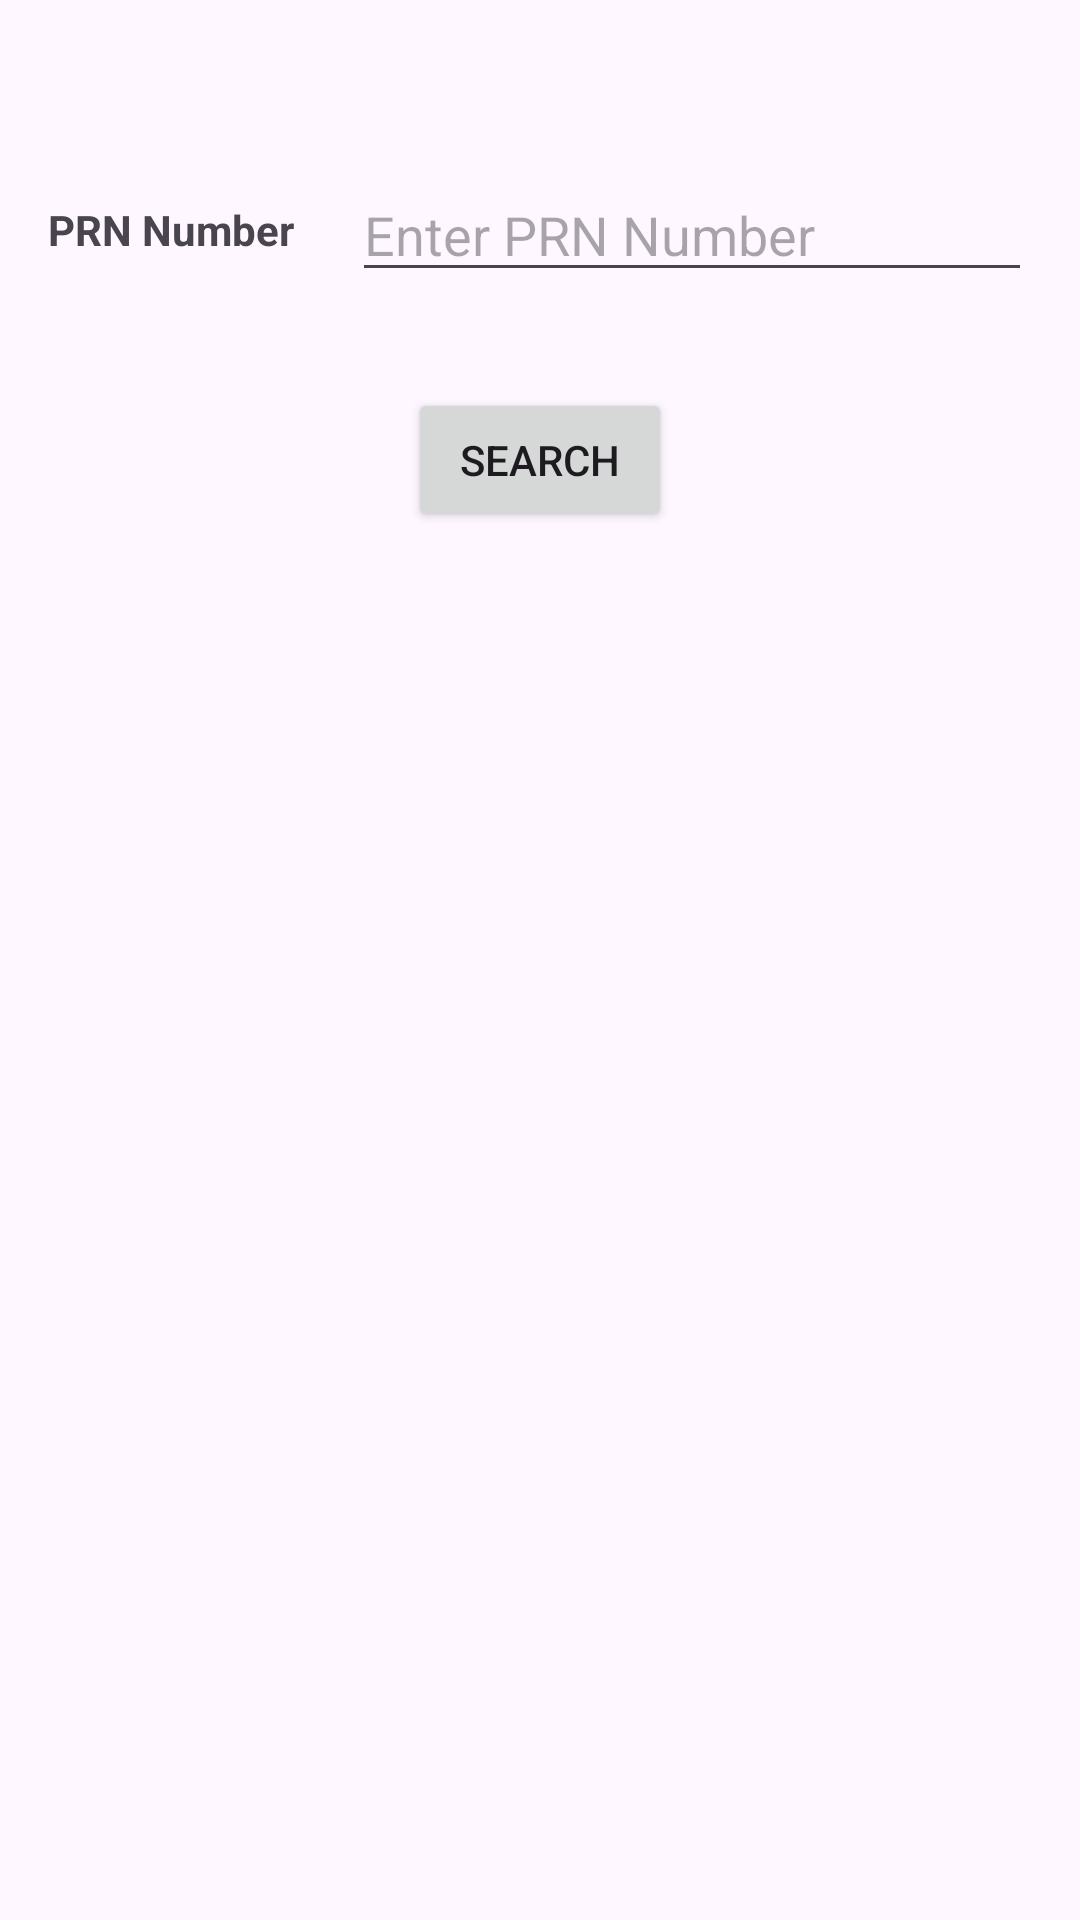

Layout XML and referenced resources for this Android screen:
<!-- AndroidManifest.xml: application theme Theme.PrnApp2024V2 -->
<!-- res/layout/activity_main12.xml -->
<?xml version="1.0" encoding="utf-8"?>
<androidx.constraintlayout.widget.ConstraintLayout xmlns:android="http://schemas.android.com/apk/res/android"
    xmlns:app="http://schemas.android.com/apk/res-auto"
    xmlns:tools="http://schemas.android.com/tools"
    android:id="@+id/main"
    android:layout_width="match_parent"
    android:layout_height="match_parent"
    tools:context=".MainActivity12">

    <TextView
        android:id="@+id/showUserNameActivityTwelveTextView"
        android:layout_width="wrap_content"
        android:layout_height="wrap_content"
        android:layout_marginTop="16dp"
        android:textStyle="bold"
        app:layout_constraintEnd_toEndOf="parent"
        app:layout_constraintStart_toStartOf="parent"
        app:layout_constraintTop_toTopOf="parent" />

    
    <TextView
        android:id="@+id/prnNumberTextView"
        android:layout_width="wrap_content"
        android:layout_height="wrap_content"
        android:layout_marginStart="16dp"
        android:layout_marginTop="32dp"
        android:layout_marginBottom="8dp"
        android:text="@string/prn_number"
        android:textStyle="bold"
        app:layout_constraintStart_toStartOf="parent"
        app:layout_constraintTop_toBottomOf="@id/showUserNameActivityTwelveTextView" />

    
    <EditText
        android:id="@+id/editTextPRN"
        android:layout_width="0dp"
        android:layout_height="wrap_content"
        android:layout_marginStart="16dp"
        android:layout_marginEnd="16dp"
        android:hint="@string/enter_prn_number"
        app:layout_constraintBottom_toBottomOf="@id/prnNumberTextView"
        app:layout_constraintEnd_toEndOf="parent"
        app:layout_constraintStart_toEndOf="@id/prnNumberTextView"
        app:layout_constraintTop_toTopOf="@id/prnNumberTextView" />

    <Button
        android:id="@+id/searchPRNButton"
        android:layout_width="wrap_content"
        android:layout_height="wrap_content"
        android:layout_marginTop="32dp"
        android:text="@string/search"
        app:layout_constraintEnd_toEndOf="parent"
        app:layout_constraintStart_toStartOf="parent"
        app:layout_constraintTop_toBottomOf="@id/editTextPRN" />

    
    
    <androidx.constraintlayout.widget.ConstraintLayout
        android:id="@+id/detailsContainer"
        android:layout_width="0dp"
        android:layout_height="wrap_content"
        android:layout_marginTop="32dp"
        android:visibility="gone"
        app:layout_constraintEnd_toEndOf="parent"
        app:layout_constraintStart_toStartOf="parent"
        app:layout_constraintTop_toBottomOf="@id/searchPRNButton">

        
        <TextView
            android:id="@+id/prnNumberTextViewShow"
            android:layout_width="wrap_content"
            android:layout_height="wrap_content"
            android:layout_marginStart="16dp"
            android:layout_marginTop="16dp"
            android:text="PRN No:"
            android:textStyle="bold"
            app:layout_constraintStart_toStartOf="parent"
            app:layout_constraintTop_toTopOf="parent" />

        <TextView
            android:id="@+id/prnNumberTextViewShowValue"
            android:layout_width="wrap_content"
            android:layout_height="wrap_content"
            android:layout_marginEnd="16dp"
            android:text="--"
            app:layout_constraintEnd_toEndOf="parent"
            app:layout_constraintStart_toEndOf="@id/prnNumberTextViewShow"
            app:layout_constraintTop_toTopOf="@id/prnNumberTextViewShow" />

        
        <TextView
            android:id="@+id/prnDateTextView"
            android:layout_width="wrap_content"
            android:layout_height="wrap_content"
            android:layout_marginStart="16dp"
            android:layout_marginTop="16dp"
            android:text="PRN Date:"
            android:textStyle="bold"
            app:layout_constraintStart_toStartOf="parent"
            app:layout_constraintTop_toBottomOf="@id/prnNumberTextViewShow" />

        <TextView
            android:id="@+id/prnDateTextViewShow"
            android:layout_width="wrap_content"
            android:layout_height="wrap_content"
            android:layout_marginTop="16dp"
            android:layout_marginEnd="16dp"
            android:text="--"
            app:layout_constraintEnd_toEndOf="parent"
            app:layout_constraintStart_toEndOf="@id/prnDateTextView"
            app:layout_constraintTop_toBottomOf="@id/prnNumberTextViewShow" />

        
        <TextView
            android:id="@+id/vehicleNoTextView"
            android:layout_width="wrap_content"
            android:layout_height="wrap_content"
            android:layout_marginStart="16dp"
            android:layout_marginTop="16dp"
            android:text="Vehicle No:"
            android:textStyle="bold"
            app:layout_constraintStart_toStartOf="parent"
            app:layout_constraintTop_toBottomOf="@id/prnDateTextView" />

        <TextView
            android:id="@+id/vehicleNoTextViewShow"
            android:layout_width="wrap_content"
            android:layout_height="wrap_content"
            android:layout_marginTop="16dp"
            android:layout_marginEnd="16dp"
            android:text="--"
            app:layout_constraintEnd_toEndOf="parent"
            app:layout_constraintStart_toEndOf="@id/vehicleNoTextView"
            app:layout_constraintTop_toBottomOf="@id/prnDateTextView" />

        
        <TextView
            android:id="@+id/godownTextView"
            android:layout_width="wrap_content"
            android:layout_height="wrap_content"
            android:layout_marginStart="16dp"
            android:layout_marginTop="16dp"
            android:text="Godown:"
            android:textStyle="bold"
            app:layout_constraintStart_toStartOf="parent"
            app:layout_constraintTop_toBottomOf="@id/vehicleNoTextView" />

        
        <TextView
            android:id="@+id/godownTextViewShow"
            android:layout_width="wrap_content"
            android:layout_height="wrap_content"
            android:layout_marginTop="16dp"
            android:layout_marginEnd="16dp"
            android:text="--"
            app:layout_constraintEnd_toEndOf="parent"
            app:layout_constraintStart_toEndOf="@id/godownTextView"
            app:layout_constraintTop_toBottomOf="@id/vehicleNoTextView" />

        <TextView
            android:id="@+id/reasonTextView"
            android:layout_width="wrap_content"
            android:layout_height="wrap_content"
            android:layout_marginStart="16dp"
            android:layout_marginTop="16dp"
            android:text="Reason:"
            android:textStyle="bold"
            app:layout_constraintStart_toStartOf="parent"
            app:layout_constraintTop_toBottomOf="@id/godownTextView" />

        <EditText
            android:id="@+id/reasonEditText"
            android:layout_width="0dp"
            android:layout_height="wrap_content"
            android:layout_marginStart="16dp"
            android:layout_marginTop="8dp"
            android:layout_marginEnd="16dp"
            android:layout_marginBottom="16dp"
            android:hint="Enter Reason"
            app:layout_constraintEnd_toEndOf="parent"
            app:layout_constraintStart_toEndOf="@id/reasonTextView"
            app:layout_constraintTop_toBottomOf="@id/godownTextView" />

        <Button
            android:id="@+id/cancelPRNButton"
            android:layout_width="wrap_content"
            android:layout_height="wrap_content"
            android:layout_marginTop="16dp"
            android:text="Cancel PRN"
            app:layout_constraintEnd_toEndOf="parent"
            app:layout_constraintStart_toStartOf="parent"
            app:layout_constraintTop_toBottomOf="@id/reasonEditText" />


    </androidx.constraintlayout.widget.ConstraintLayout>

</androidx.constraintlayout.widget.ConstraintLayout>
<!-- resources referenced by this layout -->
<resources>
  <string name="enter_prn_number">Enter PRN Number</string>
  <string name="prn_number">"PRN Number "</string>
  <string name="search">Search</string>
  <style name="Theme.PrnApp2024V2" parent="Base.Theme.PrnApp2024V2" />
  <style name="Base.Theme.PrnApp2024V2" parent="Theme.Material3.DayNight.NoActionBar">
          
          
      </style>
</resources>
